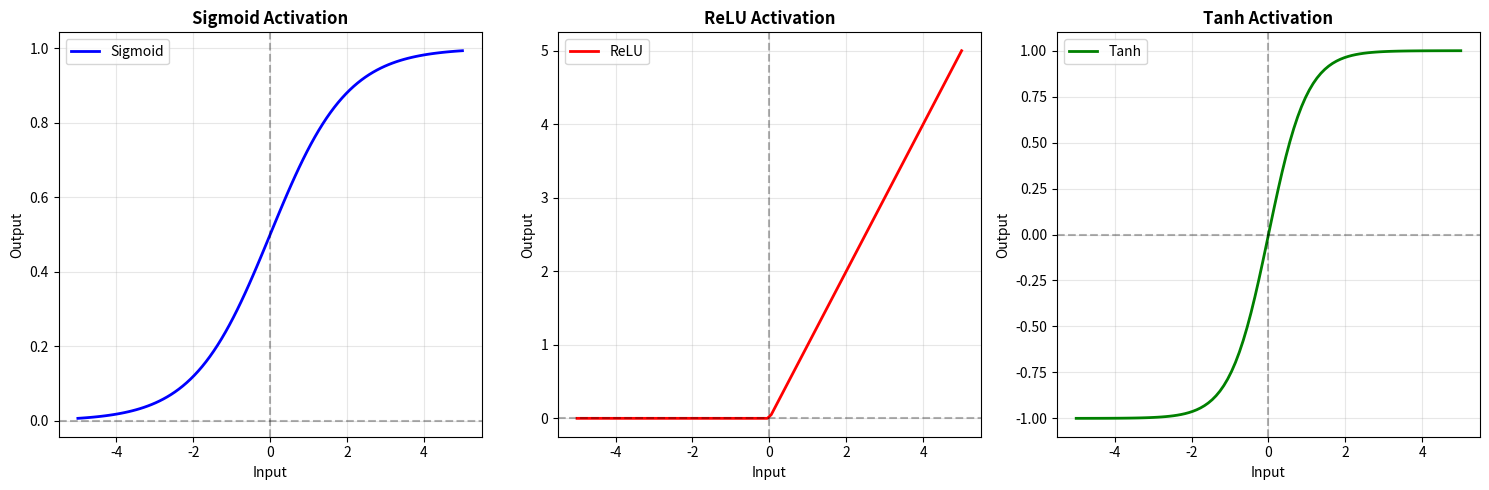

Python code for this plot: (Note: this script raises an exception after producing the figure.)
"""
🧠 BUILDING A NEURAL NETWORK FROM SCRATCH - Understanding Deep Learning
========================================================================

What is a Neural Network?
--------------------------
Think of your brain: billions of neurons connected together, learning patterns.
A neural network mimics this! It's multiple layers of simple units (neurons)
that work together to learn complex patterns.

Why "Deep" Learning?
- "Deep" = Multiple layers
- Each layer learns different levels of features
- Layer 1: Simple patterns (edges, colors)
- Layer 2: Combinations (shapes, textures)
- Layer 3: Complex concepts (faces, objects)

The Architecture:
-----------------
Input Layer → Hidden Layer(s) → Output Layer

Example: Predicting if someone will buy a product
- Input: [age, income, browsing_time]
- Hidden: Learns complex patterns
- Output: [probability of purchase]

Key Concepts We'll Learn:
1. FORWARD PASS: Data flows forward through the network
2. ACTIVATION FUNCTIONS: Add non-linearity (helps learn complex patterns)
3. LOSS: How wrong our predictions are
4. BACKPROPAGATION: Calculate gradients (how to adjust weights)
5. GRADIENT DESCENT: Update weights to improve predictions

The Math (Simplified):
----------------------
For each layer:
  z = weights @ inputs + bias    (linear transformation)
  a = activation(z)               (add non-linearity)

Don't worry if this seems complex! We'll build it step by step.
"""

import numpy as np
import matplotlib.pyplot as plt

print("=" * 80)
print("BUILDING A NEURAL NETWORK FROM SCRATCH - Understanding Deep Learning")
print("=" * 80)

# ============================================================
# PART 1: Activation Functions
# ============================================================
print("\n📌 PART 1: Understanding Activation Functions")
print("-" * 80)

print("""
🎯 Why do we need activation functions?

Without them, our neural network is just multiple linear transformations.
Multiple linear transformations = One big linear transformation!
This means the network can only learn LINEAR patterns.

Activation functions add NON-LINEARITY, allowing networks to learn complex patterns!

Common Activation Functions:
""")

def sigmoid(z):
    """
    Sigmoid: Squashes values between 0 and 1
    Used for: Binary classification, output probabilities
    Range: (0, 1)
    """
    return 1 / (1 + np.exp(-z))

def sigmoid_derivative(z):
    """Derivative of sigmoid for backpropagation"""
    return sigmoid(z) * (1 - sigmoid(z))

def relu(z):
    """
    ReLU (Rectified Linear Unit): If positive, keep it; if negative, make it 0
    Used for: Hidden layers (most popular!)
    Range: [0, ∞)
    Fast and effective!
    """
    return np.maximum(0, z)

def relu_derivative(z):
    """Derivative of ReLU for backpropagation"""
    return (z > 0).astype(float)

def tanh(z):
    """
    Tanh: Squashes values between -1 and 1
    Used for: Hidden layers (centered around 0)
    Range: (-1, 1)
    """
    return np.tanh(z)

def tanh_derivative(z):
    """Derivative of tanh for backpropagation"""
    return 1 - np.tanh(z) ** 2

# Visualize activation functions
x = np.linspace(-5, 5, 100)
plt.figure(figsize=(15, 5))

plt.subplot(1, 3, 1)
plt.plot(x, sigmoid(x), 'b-', linewidth=2, label='Sigmoid')
plt.grid(True, alpha=0.3)
plt.title('Sigmoid Activation', fontweight='bold')
plt.xlabel('Input')
plt.ylabel('Output')
plt.legend()
plt.axhline(y=0, color='k', linestyle='--', alpha=0.3)
plt.axvline(x=0, color='k', linestyle='--', alpha=0.3)

plt.subplot(1, 3, 2)
plt.plot(x, relu(x), 'r-', linewidth=2, label='ReLU')
plt.grid(True, alpha=0.3)
plt.title('ReLU Activation', fontweight='bold')
plt.xlabel('Input')
plt.ylabel('Output')
plt.legend()
plt.axhline(y=0, color='k', linestyle='--', alpha=0.3)
plt.axvline(x=0, color='k', linestyle='--', alpha=0.3)

plt.subplot(1, 3, 3)
plt.plot(x, tanh(x), 'g-', linewidth=2, label='Tanh')
plt.grid(True, alpha=0.3)
plt.title('Tanh Activation', fontweight='bold')
plt.xlabel('Input')
plt.ylabel('Output')
plt.legend()
plt.axhline(y=0, color='k', linestyle='--', alpha=0.3)
plt.axvline(x=0, color='k', linestyle='--', alpha=0.3)

plt.tight_layout()
plt.savefig('/d/Language Learning/AI ML/Learning-ML-AI/Phase 4 - Deep Learning/activation_functions.png', dpi=150)
print("✓ Saved visualization: activation_functions.png")

print("\nKey differences:")
print("  • Sigmoid: Good for output layer (probabilities)")
print("  • ReLU: Most popular for hidden layers (fast, effective)")
print("  • Tanh: Like sigmoid but centered at 0")

# ============================================================
# PART 2: Creating Training Data
# ============================================================
print("\n\n📌 PART 2: Creating Training Data - XOR Problem")
print("-" * 80)

print("""
The XOR (Exclusive OR) Problem:
- A classic problem that CANNOT be solved by linear models
- Perfect for demonstrating neural network power!

XOR Truth Table:
  Input 1  |  Input 2  |  Output
  ---------|-----------|--------
     0     |     0     |    0
     0     |     1     |    1
     1     |     0     |    1
     1     |     1     |    0

Notice: Output is 1 only when inputs are DIFFERENT
This is NOT linearly separable! (Try drawing a line to separate them!)
""")

# XOR dataset
X = np.array([[0, 0],
              [0, 1],
              [1, 0],
              [1, 1]])

y = np.array([[0],
              [1],
              [1],
              [0]])

print(f"Training data shape: {X.shape}")
print(f"Labels shape: {y.shape}")
print(f"\nDataset:")
for i in range(len(X)):
    print(f"  Input: {X[i]} → Output: {y[i][0]}")

# Visualize XOR problem
plt.figure(figsize=(8, 8))
colors = ['red' if label == 0 else 'blue' for label in y.flatten()]
plt.scatter(X[:, 0], X[:, 1], c=colors, s=500, alpha=0.6, edgecolors='black', linewidth=2)
for i, (x_val, y_val) in enumerate(X):
    plt.annotate(f'({x_val},{y_val}) → {y[i][0]}',
                xy=(x_val, y_val),
                xytext=(10, 10),
                textcoords='offset points',
                fontsize=12,
                bbox=dict(boxstyle='round,pad=0.5', facecolor='yellow', alpha=0.5))
plt.xlabel('Input 1', fontsize=14, fontweight='bold')
plt.ylabel('Input 2', fontsize=14, fontweight='bold')
plt.title('XOR Problem - Not Linearly Separable!', fontsize=16, fontweight='bold')
plt.grid(True, alpha=0.3)
plt.xlim(-0.5, 1.5)
plt.ylim(-0.5, 1.5)
plt.legend(['Output = 0', 'Output = 1'], loc='upper right')
plt.tight_layout()
plt.savefig('/d/Language Learning/AI ML/Learning-ML-AI/Phase 4 - Deep Learning/xor_problem.png', dpi=150)
print("\n✓ Saved visualization: xor_problem.png")
print("  Red points (0) and blue points (1) cannot be separated by a single line!")

# ============================================================
# PART 3: Neural Network Class
# ============================================================
print("\n\n📌 PART 3: Building the Neural Network Class")
print("-" * 80)

class NeuralNetwork:
    """
    A simple 2-layer neural network (1 hidden layer)

    Architecture:
      Input (2 neurons) → Hidden (n neurons) → Output (1 neuron)
    """

    def __init__(self, input_size, hidden_size, output_size, learning_rate=0.5):
        """
        Initialize the network with random weights

        Parameters:
        -----------
        input_size: Number of input features
        hidden_size: Number of neurons in hidden layer
        output_size: Number of output neurons
        learning_rate: How fast the network learns
        """
        self.learning_rate = learning_rate

        # Initialize weights randomly (small values near 0)
        # Why random? So each neuron learns different patterns!
        np.random.seed(42)

        # Weights between input and hidden layer
        self.weights_input_hidden = np.random.randn(input_size, hidden_size) * 0.5
        self.bias_hidden = np.zeros((1, hidden_size))

        # Weights between hidden and output layer
        self.weights_hidden_output = np.random.randn(hidden_size, output_size) * 0.5
        self.bias_output = np.zeros((1, output_size))

        print(f"\n🎯 Neural Network Initialized!")
        print(f"   Architecture: {input_size} → {hidden_size} → {output_size}")
        print(f"   Learning rate: {learning_rate}")
        print(f"   Total parameters: {self.count_parameters()}")

    def count_parameters(self):
        """Count total trainable parameters"""
        return (self.weights_input_hidden.size + self.bias_hidden.size +
                self.weights_hidden_output.size + self.bias_output.size)

    def forward(self, X):
        """
        FORWARD PASS: Data flows through the network

        Steps:
        1. Input → Hidden Layer (with activation)
        2. Hidden → Output Layer (with activation)

        Returns predictions and intermediate values (needed for backprop)
        """
        # Input to Hidden Layer
        # z = W·X + b (linear transformation)
        self.z_hidden = np.dot(X, self.weights_input_hidden) + self.bias_hidden
        # a = activation(z) (add non-linearity)
        self.a_hidden = sigmoid(self.z_hidden)

        # Hidden to Output Layer
        self.z_output = np.dot(self.a_hidden, self.weights_hidden_output) + self.bias_output
        self.a_output = sigmoid(self.z_output)

        return self.a_output

    def compute_loss(self, y_true, y_pred):
        """
        Binary Cross-Entropy Loss (better than MSE for classification)

        Loss = -[y·log(pred) + (1-y)·log(1-pred)]

        Why this loss?
        - Heavily penalizes confident wrong predictions
        - Works great with sigmoid output
        """
        # Clip predictions to avoid log(0)
        y_pred = np.clip(y_pred, 1e-7, 1 - 1e-7)
        loss = -np.mean(y_true * np.log(y_pred) + (1 - y_true) * np.log(1 - y_pred))
        return loss

    def backward(self, X, y):
        """
        BACKPROPAGATION: Calculate gradients

        This is the MAGIC of neural networks!
        We calculate how much each weight contributed to the error,
        then adjust weights in the opposite direction.

        Uses the CHAIN RULE from calculus:
        - Start from output
        - Work backward through each layer
        - Calculate gradient at each step
        """
        m = X.shape[0]  # Number of examples

        # Output layer gradients
        # How much did output layer contribute to error?
        d_output = self.a_output - y  # Derivative of loss w.r.t output

        # Gradients for output layer weights
        d_weights_hidden_output = np.dot(self.a_hidden.T, d_output) / m
        d_bias_output = np.sum(d_output, axis=0, keepdims=True) / m

        # Hidden layer gradients (backpropagate error)
        # How much did hidden layer contribute to error?
        d_hidden = np.dot(d_output, self.weights_hidden_output.T) * sigmoid_derivative(self.z_hidden)

        # Gradients for hidden layer weights
        d_weights_input_hidden = np.dot(X.T, d_hidden) / m
        d_bias_hidden = np.sum(d_hidden, axis=0, keepdims=True) / m

        # Update weights (Gradient Descent)
        # Move in opposite direction of gradient to minimize loss
        self.weights_hidden_output -= self.learning_rate * d_weights_hidden_output
        self.bias_output -= self.learning_rate * d_bias_output
        self.weights_input_hidden -= self.learning_rate * d_weights_input_hidden
        self.bias_hidden -= self.learning_rate * d_bias_hidden

    def train(self, X, y, epochs=10000, print_every=1000):
        """
        Train the network!

        epochs: How many times to go through the entire dataset
        """
        loss_history = []

        print(f"\n🏋️ Training Neural Network...")
        print(f"   Epochs: {epochs}")
        print(f"   Dataset size: {len(X)}")

        for epoch in range(epochs):
            # Forward pass
            predictions = self.forward(X)

            # Calculate loss
            loss = self.compute_loss(y, predictions)
            loss_history.append(loss)

            # Backward pass (update weights)
            self.backward(X, y)

            # Print progress
            if epoch % print_every == 0 or epoch == epochs - 1:
                accuracy = np.mean((predictions > 0.5) == y) * 100
                print(f"   Epoch {epoch:5d}: Loss = {loss:.6f}, Accuracy = {accuracy:.2f}%")

        print("\n✅ Training Complete!")
        return loss_history

    def predict(self, X):
        """Make predictions on new data"""
        predictions = self.forward(X)
        return (predictions > 0.5).astype(int)

print("""
Key Components Explained:

1. FORWARD PASS:
   - Data flows through layers
   - Each layer: linear transformation → activation
   - Produces predictions

2. LOSS FUNCTION:
   - Measures how wrong predictions are
   - Lower loss = better predictions

3. BACKPROPAGATION:
   - Calculate gradients (derivatives)
   - Uses chain rule from calculus
   - Tells us how to adjust each weight

4. GRADIENT DESCENT:
   - Update weights based on gradients
   - Move in direction that reduces loss
   - Learning rate controls step size
""")

# ============================================================
# PART 4: Training the Network
# ============================================================
print("\n\n📌 PART 4: Training on XOR Problem")
print("-" * 80)

# Create and train network
nn = NeuralNetwork(input_size=2, hidden_size=4, output_size=1, learning_rate=0.5)
loss_history = nn.train(X, y, epochs=10000, print_every=2000)

# ============================================================
# PART 5: Testing the Network
# ============================================================
print("\n\n📌 PART 5: Testing the Trained Network")
print("-" * 80)

print("\n🧪 Testing on training data:")
predictions = nn.predict(X)
for i in range(len(X)):
    pred_prob = nn.forward(X[i:i+1])[0][0]
    print(f"   Input: {X[i]} → Predicted: {predictions[i][0]} (prob: {pred_prob:.4f}) | Actual: {y[i][0]}")

accuracy = np.mean(predictions == y) * 100
print(f"\n✅ Final Accuracy: {accuracy:.2f}%")
print("   The network learned XOR perfectly! 🎉")

# ============================================================
# PART 6: Visualizing Learning Process
# ============================================================
print("\n\n📌 PART 6: Visualizing the Learning Process")
print("-" * 80)

# Plot learning curve
plt.figure(figsize=(12, 5))

plt.subplot(1, 2, 1)
plt.plot(loss_history, linewidth=2, color='blue')
plt.xlabel('Epoch', fontsize=12)
plt.ylabel('Loss', fontsize=12)
plt.title('Learning Curve - Loss Over Time', fontsize=14, fontweight='bold')
plt.grid(True, alpha=0.3)

# Plot log scale to see details
plt.subplot(1, 2, 2)
plt.plot(loss_history, linewidth=2, color='red')
plt.xlabel('Epoch', fontsize=12)
plt.ylabel('Loss (log scale)', fontsize=12)
plt.title('Learning Curve - Log Scale', fontsize=14, fontweight='bold')
plt.yscale('log')
plt.grid(True, alpha=0.3)

plt.tight_layout()
plt.savefig('/d/Language Learning/AI ML/Learning-ML-AI/Phase 4 - Deep Learning/nn_learning_curve.png', dpi=150)
print("✓ Saved visualization: nn_learning_curve.png")
print("  Notice how loss decreases rapidly, then stabilizes!")

# ============================================================
# PART 7: Visualizing Decision Boundary
# ============================================================
print("\n\n📌 PART 7: Visualizing Decision Boundary")
print("-" * 80)

# Create a mesh of points
xx, yy = np.meshgrid(np.linspace(-0.5, 1.5, 200),
                     np.linspace(-0.5, 1.5, 200))
mesh_input = np.c_[xx.ravel(), yy.ravel()]

# Get predictions for all points
mesh_predictions = nn.forward(mesh_input).reshape(xx.shape)

# Plot decision boundary
plt.figure(figsize=(10, 8))
plt.contourf(xx, yy, mesh_predictions, levels=20, cmap='RdYlBu', alpha=0.7)
plt.colorbar(label='Predicted Probability')

# Plot training points
colors = ['red' if label == 0 else 'blue' for label in y.flatten()]
plt.scatter(X[:, 0], X[:, 1], c=colors, s=300, alpha=0.9, edgecolors='black', linewidth=3)

# Add labels
for i, (x_val, y_val) in enumerate(X):
    plt.annotate(f'{y[i][0]}',
                xy=(x_val, y_val),
                ha='center', va='center',
                fontsize=16, fontweight='bold', color='white')

plt.xlabel('Input 1', fontsize=14, fontweight='bold')
plt.ylabel('Input 2', fontsize=14, fontweight='bold')
plt.title('Neural Network Decision Boundary - XOR Problem Solved!', fontsize=16, fontweight='bold')
plt.grid(True, alpha=0.3)
plt.tight_layout()
plt.savefig('/d/Language Learning/AI ML/Learning-ML-AI/Phase 4 - Deep Learning/nn_decision_boundary.png', dpi=150)
print("✓ Saved visualization: nn_decision_boundary.png")
print("  The network learned a NON-LINEAR decision boundary!")
print("  Red regions predict 0, blue regions predict 1")

# ============================================================
# PART 8: Understanding What the Network Learned
# ============================================================
print("\n\n📌 PART 8: Understanding What the Hidden Layer Learned")
print("-" * 80)

print("\nHidden layer weights (Input → Hidden):")
print(nn.weights_input_hidden)
print("\nThese weights determine what patterns each hidden neuron detects!")

print("\nOutput layer weights (Hidden → Output):")
print(nn.weights_hidden_output)
print("\nThese weights combine hidden neuron outputs to make final prediction!")

# Analyze hidden layer activations
print("\n🔍 Hidden layer activations for each input:")
for i in range(len(X)):
    hidden_activation = nn.forward(X[i:i+1])
    print(f"   Input: {X[i]} → Hidden activations: {nn.a_hidden[0]}")
    print(f"                    → Output: {hidden_activation[0][0]:.4f}")

print("""
💡 What's happening?
Each hidden neuron learns a different feature!
- Some neurons activate for certain input patterns
- The output layer combines these features
- This allows learning complex, non-linear patterns!
""")

# ============================================================
# WHY THIS MATTERS
# ============================================================
print("\n\n🎯 WHY BUILDING FROM SCRATCH MATTERS")
print("=" * 80)
print("""
1. UNDERSTANDING THE MAGIC:
   - Neural networks are NOT magic - just math!
   - Forward pass: Simple matrix multiplications
   - Backpropagation: Chain rule from calculus
   - Now you know what happens inside PyTorch/TensorFlow!

2. CORE CONCEPTS MASTERED:
   ✓ Activation functions add non-linearity
   ✓ Forward pass makes predictions
   ✓ Loss function measures error
   ✓ Backpropagation calculates gradients
   ✓ Gradient descent updates weights

3. THE XOR PROBLEM:
   - Proves neural networks can learn non-linear patterns
   - Single layer cannot solve it (try it!)
   - Hidden layer creates new feature space

4. FOUNDATION FOR DEEP LEARNING:
   - Same principles apply to deep networks
   - Just more layers!
   - Modern networks: same forward/backward pattern

5. YOU CAN NOW:
   - Debug neural networks effectively
   - Understand hyperparameters (learning rate, architecture)
   - Know when/why networks fail
   - Appreciate what libraries do for you!

🚀 What's Next?
   - Add more layers (go deeper!)
   - Try different activation functions
   - Implement different optimizers (Adam, RMSprop)
   - Add regularization (dropout, L2)
   - Use real datasets (MNIST, CIFAR-10)
   - Learn TensorFlow/PyTorch (much easier now!)

💡 Key Takeaway:
   Deep learning is just:
   1. Forward pass (make predictions)
   2. Calculate loss (measure error)
   3. Backward pass (calculate gradients)
   4. Update weights (gradient descent)
   5. Repeat!

   Everything else is optimization and engineering!
""")

print("\n✅ Neural Network from Scratch Complete!")
print("Next: backpropagation.py - Deep dive into the math")
